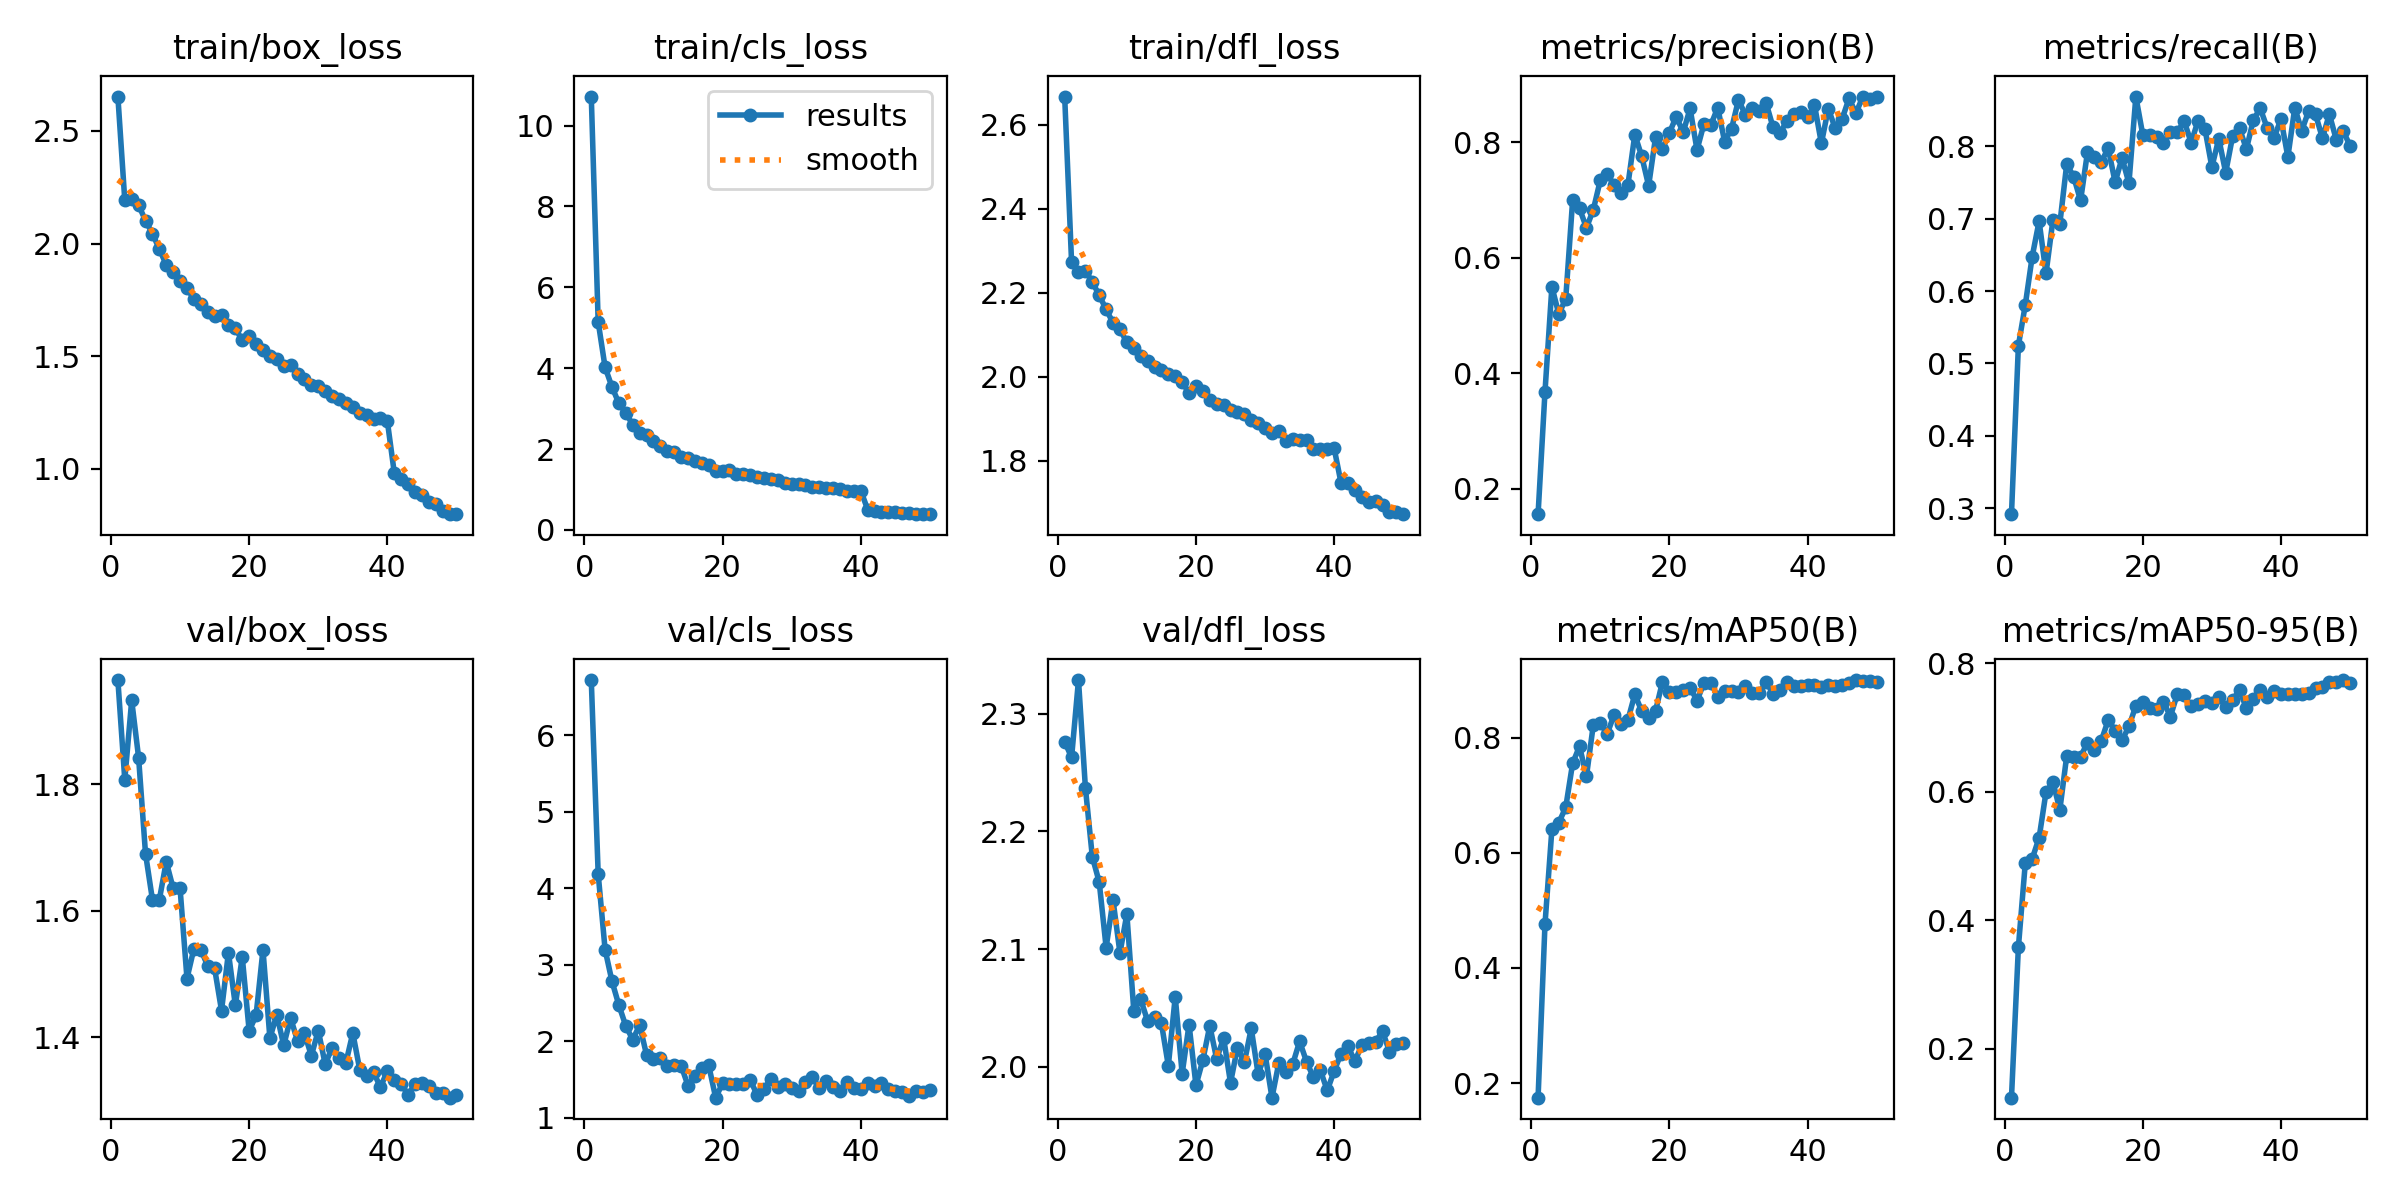

Data behind this chart, as committed beside it:
epoch, train/box_loss, train/cls_loss, train/dfl_loss, metrics/precision(B), metrics/recall(B), metrics/mAP50(B), metrics/mAP50-95(B), val/box_loss, val/cls_loss, val/dfl_loss, lr/pg0, lr/pg1, lr/pg2
1, 2.652, 10.72, 2.667, 0.1563, 0.2916, 0.1746, 0.124, 1.965, 6.721, 2.276, 0.0001104, 0.0001104, 0.0001104
2, 2.192, 5.142, 2.272, 0.3681, 0.5245, 0.4759, 0.3579, 1.807, 4.186, 2.263, 0.000217, 0.000217, 0.000217
3, 2.199, 4.021, 2.25, 0.5502, 0.5809, 0.6408, 0.489, 1.933, 3.198, 2.329, 0.0003192, 0.0003192, 0.0003192
4, 2.17, 3.534, 2.252, 0.5028, 0.6476, 0.6524, 0.4956, 1.842, 2.783, 2.237, 0.0003132, 0.0003132, 0.0003132
5, 2.102, 3.128, 2.225, 0.5292, 0.6965, 0.6789, 0.5283, 1.69, 2.47, 2.179, 0.0003066, 0.0003066, 0.0003066
6, 2.044, 2.895, 2.194, 0.6996, 0.6244, 0.7555, 0.5996, 1.617, 2.199, 2.157, 0.0003, 0.0003, 0.0003
7, 1.976, 2.597, 2.16, 0.6859, 0.6982, 0.7852, 0.6151, 1.617, 2.022, 2.101, 0.0002934, 0.0002934, 0.0002934
8, 1.906, 2.401, 2.128, 0.6521, 0.6931, 0.733, 0.5719, 1.677, 2.21, 2.142, 0.0002869, 0.0002869, 0.0002869
9, 1.875, 2.342, 2.113, 0.6838, 0.7758, 0.8229, 0.6562, 1.635, 1.822, 2.097, 0.0002803, 0.0002803, 0.0002803
10, 1.833, 2.202, 2.082, 0.7345, 0.7578, 0.8257, 0.6534, 1.635, 1.771, 2.13, 0.0002737, 0.0002737, 0.0002737
11, 1.801, 2.076, 2.069, 0.7463, 0.7251, 0.8065, 0.6547, 1.493, 1.786, 2.048, 0.0002671, 0.0002671, 0.0002671
12, 1.754, 1.947, 2.05, 0.7259, 0.7918, 0.8398, 0.6762, 1.54, 1.671, 2.058, 0.0002605, 0.0002605, 0.0002605
13, 1.732, 1.923, 2.038, 0.7134, 0.7846, 0.8232, 0.6649, 1.538, 1.686, 2.039, 0.0002539, 0.0002539, 0.0002539
14, 1.697, 1.796, 2.024, 0.7263, 0.7784, 0.8309, 0.6792, 1.513, 1.683, 2.042, 0.0002473, 0.0002473, 0.0002473
15, 1.679, 1.775, 2.015, 0.8136, 0.7975, 0.8754, 0.7117, 1.509, 1.419, 2.037, 0.0002407, 0.0002407, 0.0002407
16, 1.682, 1.7, 2.007, 0.7762, 0.7503, 0.8462, 0.6952, 1.442, 1.542, 2.001, 0.0002341, 0.0002341, 0.0002341
17, 1.637, 1.652, 2.001, 0.7251, 0.7838, 0.8342, 0.6799, 1.534, 1.653, 2.06, 0.0002275, 0.0002275, 0.0002275
18, 1.623, 1.607, 1.988, 0.8088, 0.749, 0.8468, 0.7017, 1.45, 1.684, 1.994, 0.0002209, 0.0002209, 0.0002209
19, 1.571, 1.461, 1.96, 0.7888, 0.8687, 0.8969, 0.7337, 1.527, 1.263, 2.036, 0.0002143, 0.0002143, 0.0002143
20, 1.591, 1.452, 1.978, 0.8166, 0.8159, 0.88, 0.74, 1.41, 1.449, 1.984, 0.0002077, 0.0002077, 0.0002077
21, 1.556, 1.491, 1.965, 0.8449, 0.8152, 0.8791, 0.7296, 1.435, 1.445, 2.006, 0.0002011, 0.0002011, 0.0002011
22, 1.526, 1.393, 1.944, 0.8175, 0.8131, 0.8827, 0.7286, 1.538, 1.44, 2.035, 0.0001945, 0.0001945, 0.0001945
23, 1.503, 1.376, 1.935, 0.8589, 0.8047, 0.8872, 0.7399, 1.398, 1.44, 2.007, 0.0001879, 0.0001879, 0.0001879
24, 1.487, 1.352, 1.934, 0.7871, 0.8198, 0.8645, 0.717, 1.436, 1.498, 2.025, 0.0001813, 0.0001813, 0.0001813
25, 1.455, 1.3, 1.921, 0.832, 0.8199, 0.8946, 0.752, 1.387, 1.297, 1.986, 0.0001748, 0.0001748, 0.0001748
26, 1.459, 1.285, 1.915, 0.8303, 0.8346, 0.8957, 0.7501, 1.43, 1.37, 2.016, 0.0001682, 0.0001682, 0.0001682
27, 1.419, 1.258, 1.911, 0.8602, 0.8051, 0.8708, 0.7327, 1.394, 1.512, 2.004, 0.0001616, 0.0001616, 0.0001616
28, 1.4, 1.246, 1.898, 0.8014, 0.8352, 0.881, 0.7365, 1.406, 1.407, 2.033, 0.000155, 0.000155, 0.000155
29, 1.372, 1.166, 1.89, 0.8239, 0.8238, 0.881, 0.741, 1.371, 1.436, 1.994, 0.0001484, 0.0001484, 0.0001484
30, 1.37, 1.143, 1.878, 0.8737, 0.7713, 0.8793, 0.7383, 1.41, 1.392, 2.011, 0.0001418, 0.0001418, 0.0001418
31, 1.343, 1.13, 1.865, 0.848, 0.8105, 0.8894, 0.748, 1.357, 1.354, 1.974, 0.0001352, 0.0001352, 0.0001352
32, 1.323, 1.099, 1.871, 0.8596, 0.7637, 0.8782, 0.7314, 1.383, 1.468, 2.004, 0.0001286, 0.0001286, 0.0001286
33, 1.308, 1.06, 1.848, 0.8545, 0.8137, 0.8772, 0.7425, 1.367, 1.533, 1.996, 0.000122, 0.000122, 0.000122
34, 1.292, 1.069, 1.852, 0.8682, 0.8249, 0.8971, 0.7582, 1.359, 1.384, 2.002, 0.0001154, 0.0001154, 0.0001154
35, 1.275, 1.046, 1.849, 0.8266, 0.7962, 0.8766, 0.7297, 1.407, 1.477, 2.022, 0.0001088, 0.0001088, 0.0001088
36, 1.248, 1.025, 1.849, 0.8158, 0.8363, 0.8835, 0.7436, 1.349, 1.401, 2.005, 0.0001022, 0.0001022, 0.0001022
37, 1.239, 1.007, 1.829, 0.8376, 0.8525, 0.8964, 0.7585, 1.339, 1.354, 1.991, 9.5638e-05, 9.5638e-05, 9.5638e-05
38, 1.222, 0.9596, 1.827, 0.8501, 0.8254, 0.8907, 0.7475, 1.345, 1.469, 1.997, 8.9044e-05, 8.9044e-05, 8.9044e-05
39, 1.227, 0.9577, 1.828, 0.8526, 0.8117, 0.8899, 0.7571, 1.321, 1.39, 1.98, 8.2451e-05, 8.2451e-05, 8.2451e-05
40, 1.211, 0.9714, 1.829, 0.8437, 0.8375, 0.8908, 0.7523, 1.347, 1.374, 1.997, 7.5857e-05, 7.5857e-05, 7.5857e-05
41, 0.9819, 0.5027, 1.746, 0.8651, 0.7853, 0.891, 0.7527, 1.332, 1.458, 2.011, 6.9264e-05, 6.9264e-05, 6.9264e-05
42, 0.9536, 0.4764, 1.747, 0.7986, 0.8533, 0.8889, 0.7519, 1.326, 1.414, 2.017, 6.2671e-05, 6.2671e-05, 6.2671e-05
43, 0.9347, 0.4517, 1.73, 0.8587, 0.8214, 0.8912, 0.7528, 1.309, 1.45, 2.005, 5.6077e-05, 5.6077e-05, 5.6077e-05
44, 0.8991, 0.45, 1.714, 0.8245, 0.8486, 0.8895, 0.7534, 1.326, 1.379, 2.019, 4.9484e-05, 4.9484e-05, 4.9484e-05
45, 0.8841, 0.4356, 1.702, 0.8407, 0.844, 0.8922, 0.762, 1.328, 1.35, 2.021, 4.289e-05, 4.289e-05, 4.289e-05
46, 0.8547, 0.4165, 1.703, 0.8763, 0.8114, 0.8945, 0.7633, 1.323, 1.342, 2.021, 3.6297e-05, 3.6297e-05, 3.6297e-05
47, 0.8437, 0.4092, 1.693, 0.8507, 0.8444, 0.9002, 0.7714, 1.312, 1.283, 2.03, 2.9704e-05, 2.9704e-05, 2.9704e-05
48, 0.8134, 0.3996, 1.677, 0.8795, 0.8092, 0.8985, 0.7703, 1.312, 1.345, 2.013, 2.311e-05, 2.311e-05, 2.311e-05
49, 0.7985, 0.3886, 1.678, 0.8747, 0.8211, 0.8992, 0.7737, 1.304, 1.331, 2.019, 1.6517e-05, 1.6517e-05, 1.6517e-05
50, 0.7987, 0.3891, 1.673, 0.8789, 0.8007, 0.8969, 0.7694, 1.308, 1.359, 2.021, 9.9234e-06, 9.9234e-06, 9.9234e-06
